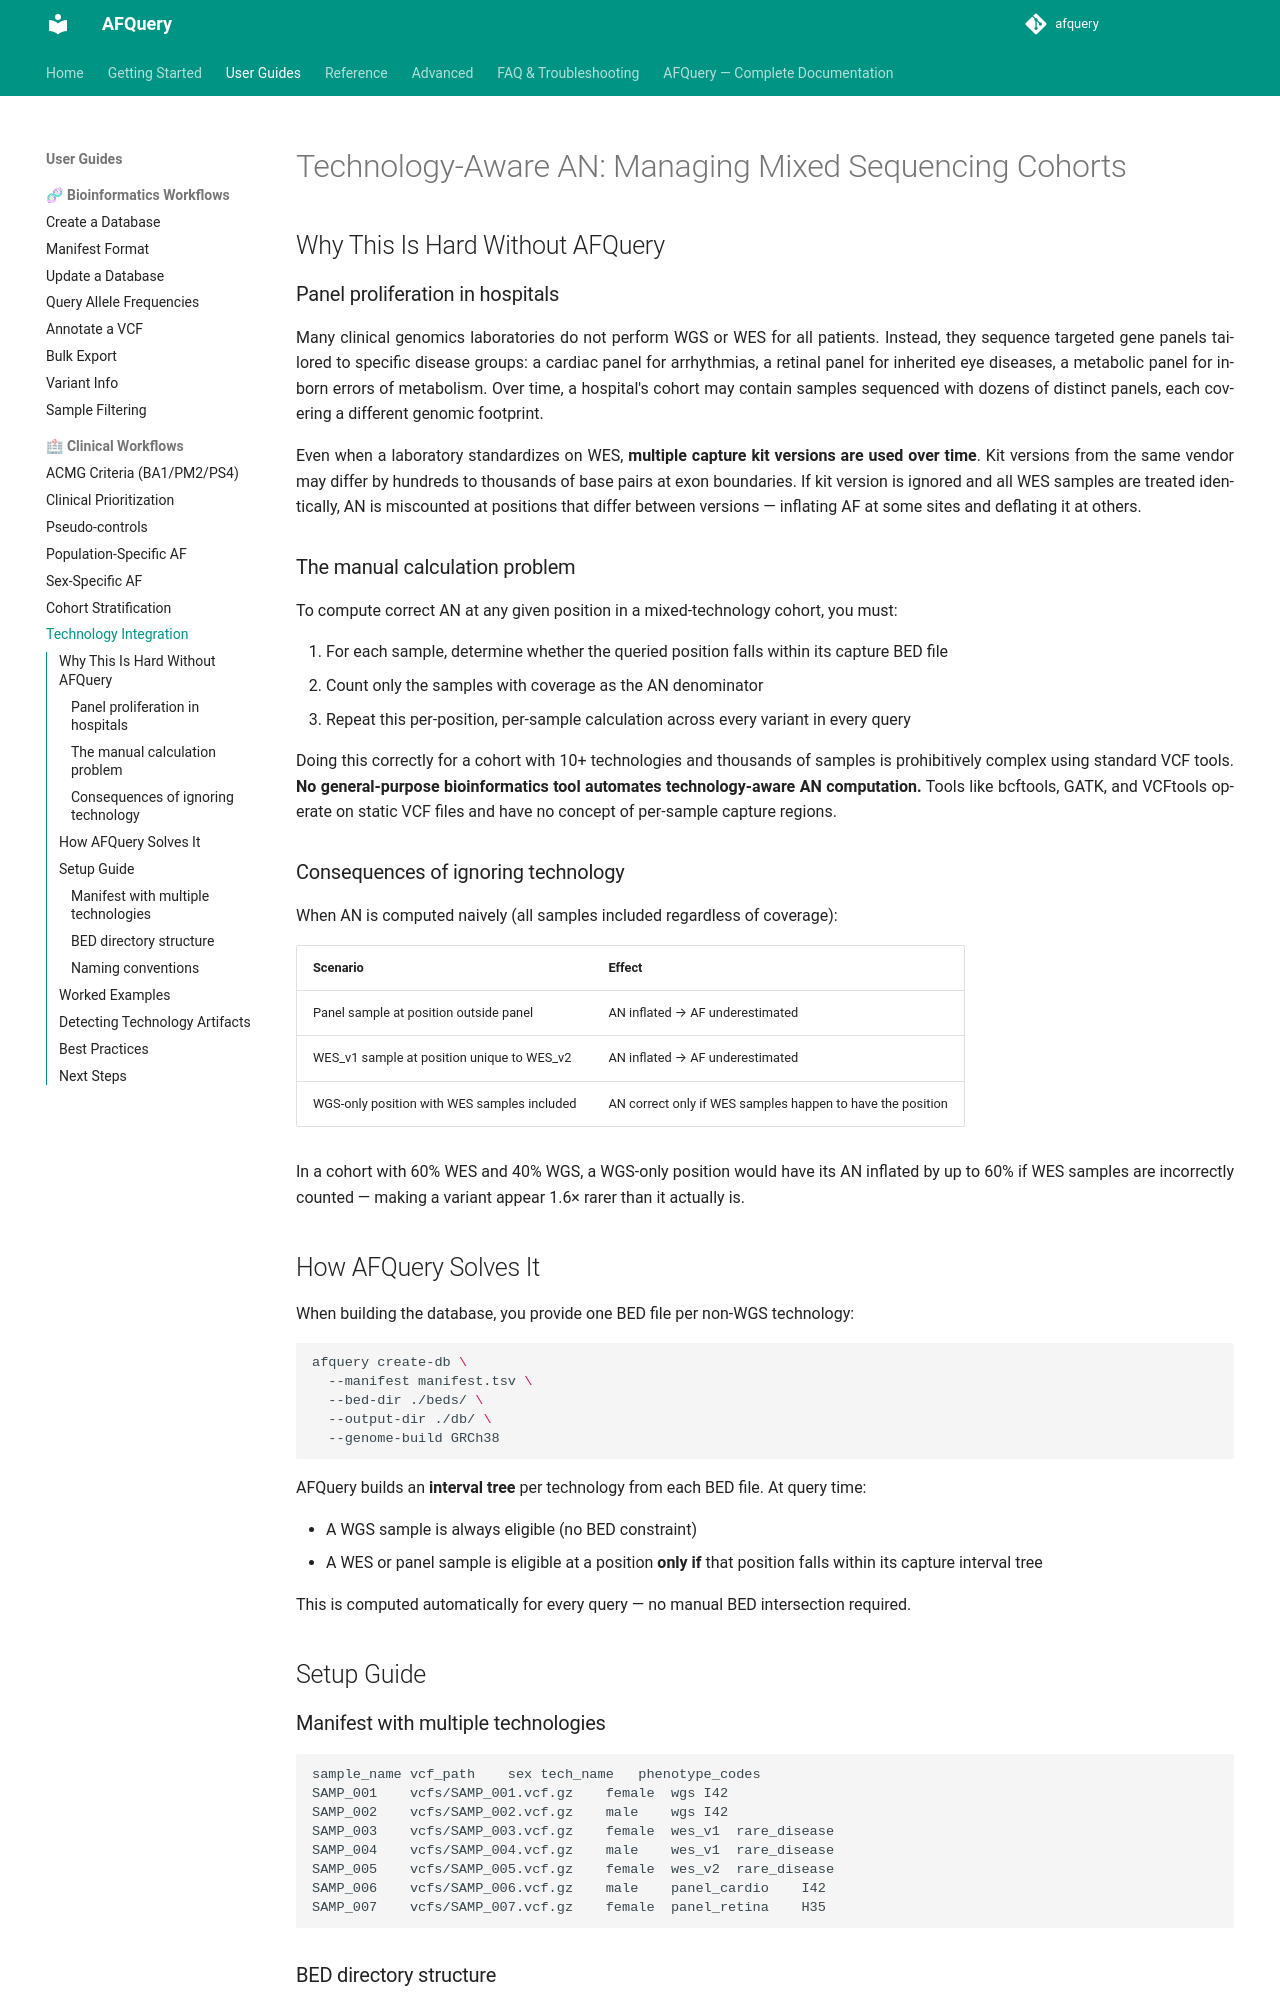

repository: babelomics/afquery · page: 0.4.0/use-cases/technology-integration/index.html · generator: mkdocs

# Technology-Aware AN: Managing Mixed Sequencing Cohorts

## Why This Is Hard Without AFQuery

### Panel proliferation in hospitals

Many clinical genomics laboratories do not perform WGS or WES for all patients. Instead, they sequence targeted gene panels tailored to specific disease groups: a cardiac panel for arrhythmias, a retinal panel for inherited eye diseases, a metabolic panel for inborn errors of metabolism. Over time, a hospital's cohort may contain samples sequenced with dozens of distinct panels, each covering a different genomic footprint.

Even when a laboratory standardizes on WES, **multiple capture kit versions are used over time**. Kit versions from the same vendor may differ by hundreds to thousands of base pairs at exon boundaries. If kit version is ignored and all WES samples are treated identically, AN is miscounted at positions that differ between versions — inflating AF at some sites and deflating it at others.

### The manual calculation problem

To compute correct AN at any given position in a mixed-technology cohort, you must:

1. For each sample, determine whether the queried position falls within its capture BED file
2. Count only the samples with coverage as the AN denominator
3. Repeat this per-position, per-sample calculation across every variant in every query

Doing this correctly for a cohort with 10+ technologies and thousands of samples is prohibitively complex using standard VCF tools. **No general-purpose bioinformatics tool automates technology-aware AN computation.** Tools like bcftools, GATK, and VCFtools operate on static VCF files and have no concept of per-sample capture regions.

### Consequences of ignoring technology

When AN is computed naively (all samples included regardless of coverage):

| Scenario | Effect |
|----------|--------|
| Panel sample at position outside panel | AN inflated → AF underestimated |
| WES_v1 sample at position unique to WES_v2 | AN inflated → AF underestimated |
| WGS-only position with WES samples included | AN correct only if WES samples happen to have the position |

In a cohort with 60% WES and 40% WGS, a WGS-only position would have its AN inflated by up to 60% if WES samples are incorrectly counted — making a variant appear 1.6× rarer than it actually is.

## How AFQuery Solves It

When building the database, you provide one BED file per non-WGS technology:

```bash
afquery create-db \
  --manifest manifest.tsv \
  --bed-dir ./beds/ \
  --output-dir ./db/ \
  --genome-build GRCh38
```

AFQuery builds an **interval tree** per technology from each BED file. At query time:

- A WGS sample is always eligible (no BED constraint)
- A WES or panel sample is eligible at a position **only if** that position falls within its capture interval tree

This is computed automatically for every query — no manual BED intersection required.

## Setup Guide

### Manifest with multiple technologies

```tsv
sample_name	vcf_path	sex	tech_name	phenotype_codes
SAMP_001	vcfs/SAMP_001.vcf.gz	female	wgs	I42
SAMP_002	vcfs/SAMP_002.vcf.gz	male	wgs	I42
SAMP_003	vcfs/SAMP_003.vcf.gz	female	wes_v1	rare_disease
SAMP_004	vcfs/SAMP_004.vcf.gz	male	wes_v1	rare_disease
SAMP_005	vcfs/SAMP_005.vcf.gz	female	wes_v2	rare_disease
SAMP_006	vcfs/SAMP_006.vcf.gz	male	panel_cardio	I42
SAMP_007	vcfs/SAMP_007.vcf.gz	female	panel_retina	H35
```

### BED directory structure

```
beds/
├── wes_v1.bed          # Agilent SureSelect v5 (or whichever kit)
├── wes_v2.bed          # Agilent SureSelect v6
├── panel_cardio.bed    # Cardiac gene panel BED
└── panel_retina.bed    # Retinal gene panel BED
```

!!! note
    No BED file is needed for `wgs` — WGS samples are always eligible at every position. The `tech_name` field for WGS samples must be exactly `wgs` (case-insensitive).
